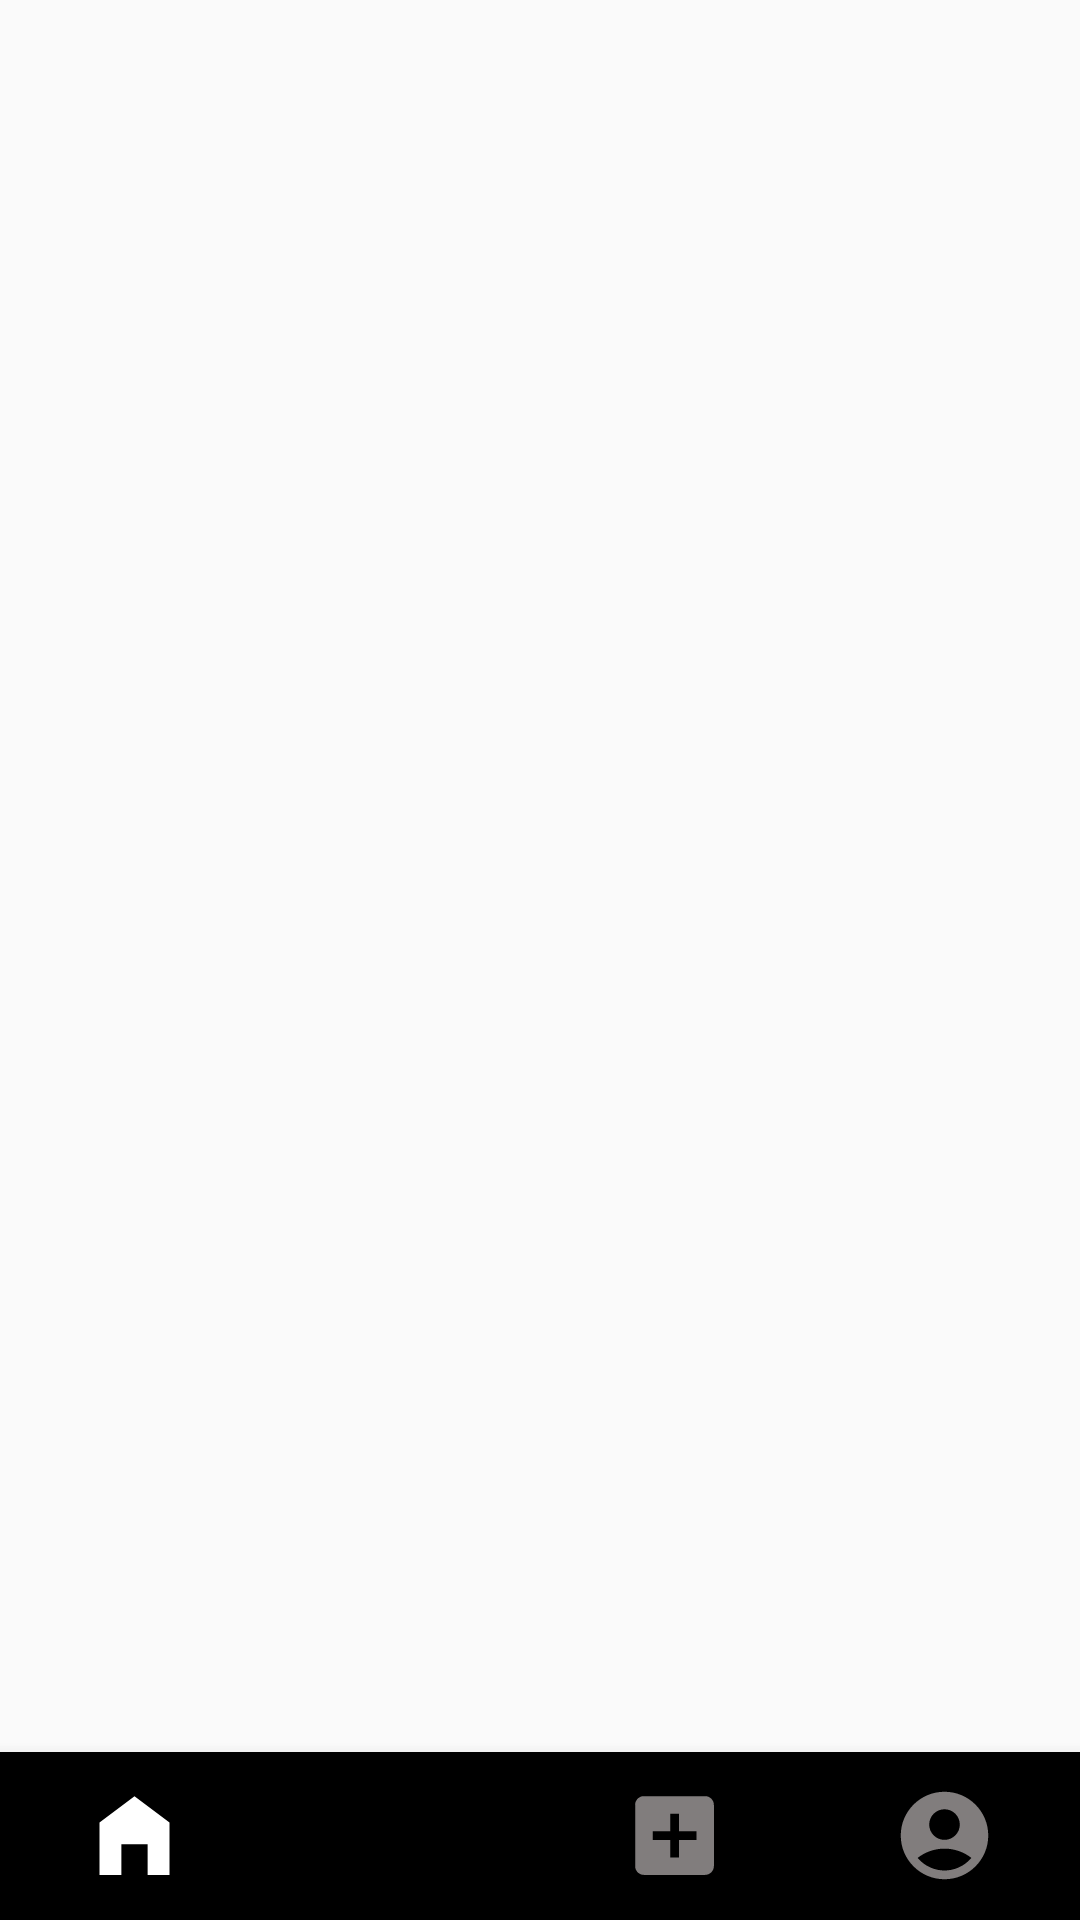

Produce the Android XML layout that renders to this screen, including the resource entries it uses.
<!-- AndroidManifest.xml: application theme Theme.AppInstagram -->
<!-- res/layout/activity_main.xml -->
<?xml version="1.0" encoding="utf-8"?>
<layout
    xmlns:android="http://schemas.android.com/apk/res/android"
    xmlns:app="http://schemas.android.com/apk/res-auto"
    xmlns:tools="http://schemas.android.com/tools"
    android:id="@+id/main"
    tools:context=".ui.main.MainActivity">
<androidx.coordinatorlayout.widget.CoordinatorLayout
    android:layout_width="match_parent"
    android:layout_height="match_parent">
    <androidx.constraintlayout.widget.ConstraintLayout
        android:layout_width="match_parent"
        android:layout_height="match_parent">
    <FrameLayout
        android:id="@+id/fl_main"
        android:layout_width="match_parent"
        android:layout_height="0dp"
        app:layout_constraintTop_toTopOf="parent"
        app:layout_constraintStart_toStartOf="parent"
        app:layout_constraintEnd_toEndOf="parent"
        app:layout_constraintBottom_toTopOf="@+id/bnv_menu"/>



    <com.google.android.material.bottomnavigation.BottomNavigationView
        android:id="@+id/bnv_menu"
        android:layout_width="match_parent"
        android:layout_height="wrap_content"
        app:layout_constraintBottom_toBottomOf="parent"
        app:layout_constraintStart_toStartOf="parent"
        app:layout_constraintEnd_toEndOf="parent"
        app:itemIconSize="35dp"
        app:itemIconTint="@color/bottom_icon_tint"
        android:background="@color/black"
        app:labelVisibilityMode="unlabeled"
        app:menu="@menu/menu"
        />


    </androidx.constraintlayout.widget.ConstraintLayout>
</androidx.coordinatorlayout.widget.CoordinatorLayout>
</layout>
<!-- resources referenced by this layout -->
<resources>
  <color name="black">#FF000000</color>
  <style name="Theme.AppInstagram" parent="Base.Theme.AppInstagram" />
  <style name="Base.Theme.AppInstagram" parent="Theme.AppCompat.Light.NoActionBar">
          
          
      </style>
</resources>
